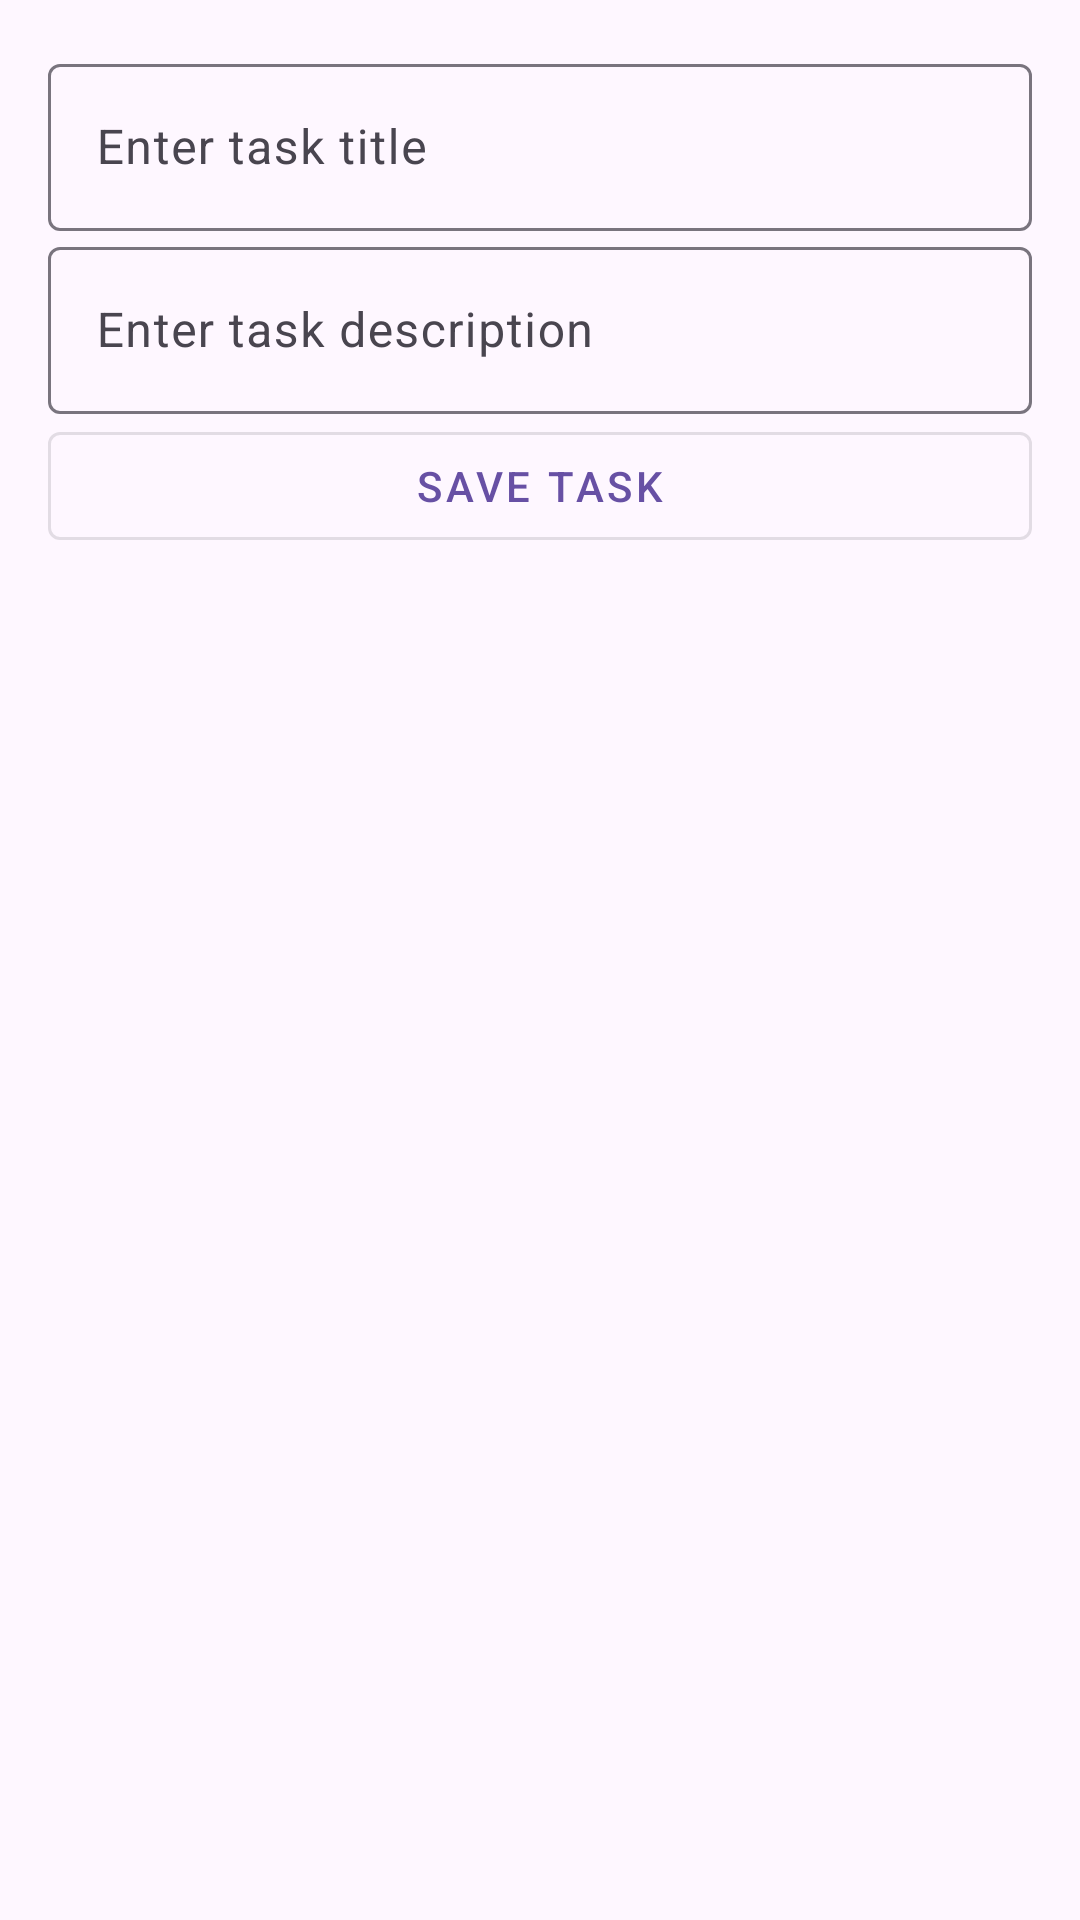

Write the Android layout XML for this screen, with the resource values it uses.
<!-- AndroidManifest.xml: application theme Theme.RoomDataabase -->
<!-- res/layout/bottom_sheet_add_task.xml -->
<?xml version="1.0" encoding="utf-8"?>
<LinearLayout
    xmlns:android="http://schemas.android.com/apk/res/android"
    android:layout_width="match_parent"
    android:layout_height="wrap_content"
    android:orientation="vertical"
    android:padding="16dp">

    <com.google.android.material.textfield.TextInputLayout
        android:layout_width="match_parent"
        android:layout_height="wrap_content"
        android:hint="Enter task title">
        <com.google.android.material.textfield.TextInputEditText
            android:id="@+id/editTextTaskTitle"
            android:layout_width="match_parent"
            android:layout_height="wrap_content"/>
    </com.google.android.material.textfield.TextInputLayout>

    <com.google.android.material.textfield.TextInputLayout
        android:layout_width="match_parent"
        android:layout_height="wrap_content"
        android:hint="Enter task description">
        <com.google.android.material.textfield.TextInputEditText
            android:id="@+id/editTextTaskDescription"
            android:layout_width="match_parent"
            android:layout_height="wrap_content"/>
    </com.google.android.material.textfield.TextInputLayout>

    <com.google.android.material.button.MaterialButton
        android:id="@+id/buttonSaveTask"
        android:layout_width="match_parent"
        android:layout_height="wrap_content"
        android:text="Save Task"
        style="@style/Widget.MaterialComponents.Button.OutlinedButton"/>
</LinearLayout>
<!-- resources referenced by this layout -->
<resources>
  <style name="Theme.RoomDataabase" parent="Base.Theme.RoomDataabase" />
  <style name="Base.Theme.RoomDataabase" parent="Theme.Material3.DayNight.NoActionBar">
          
          
      </style>
</resources>
